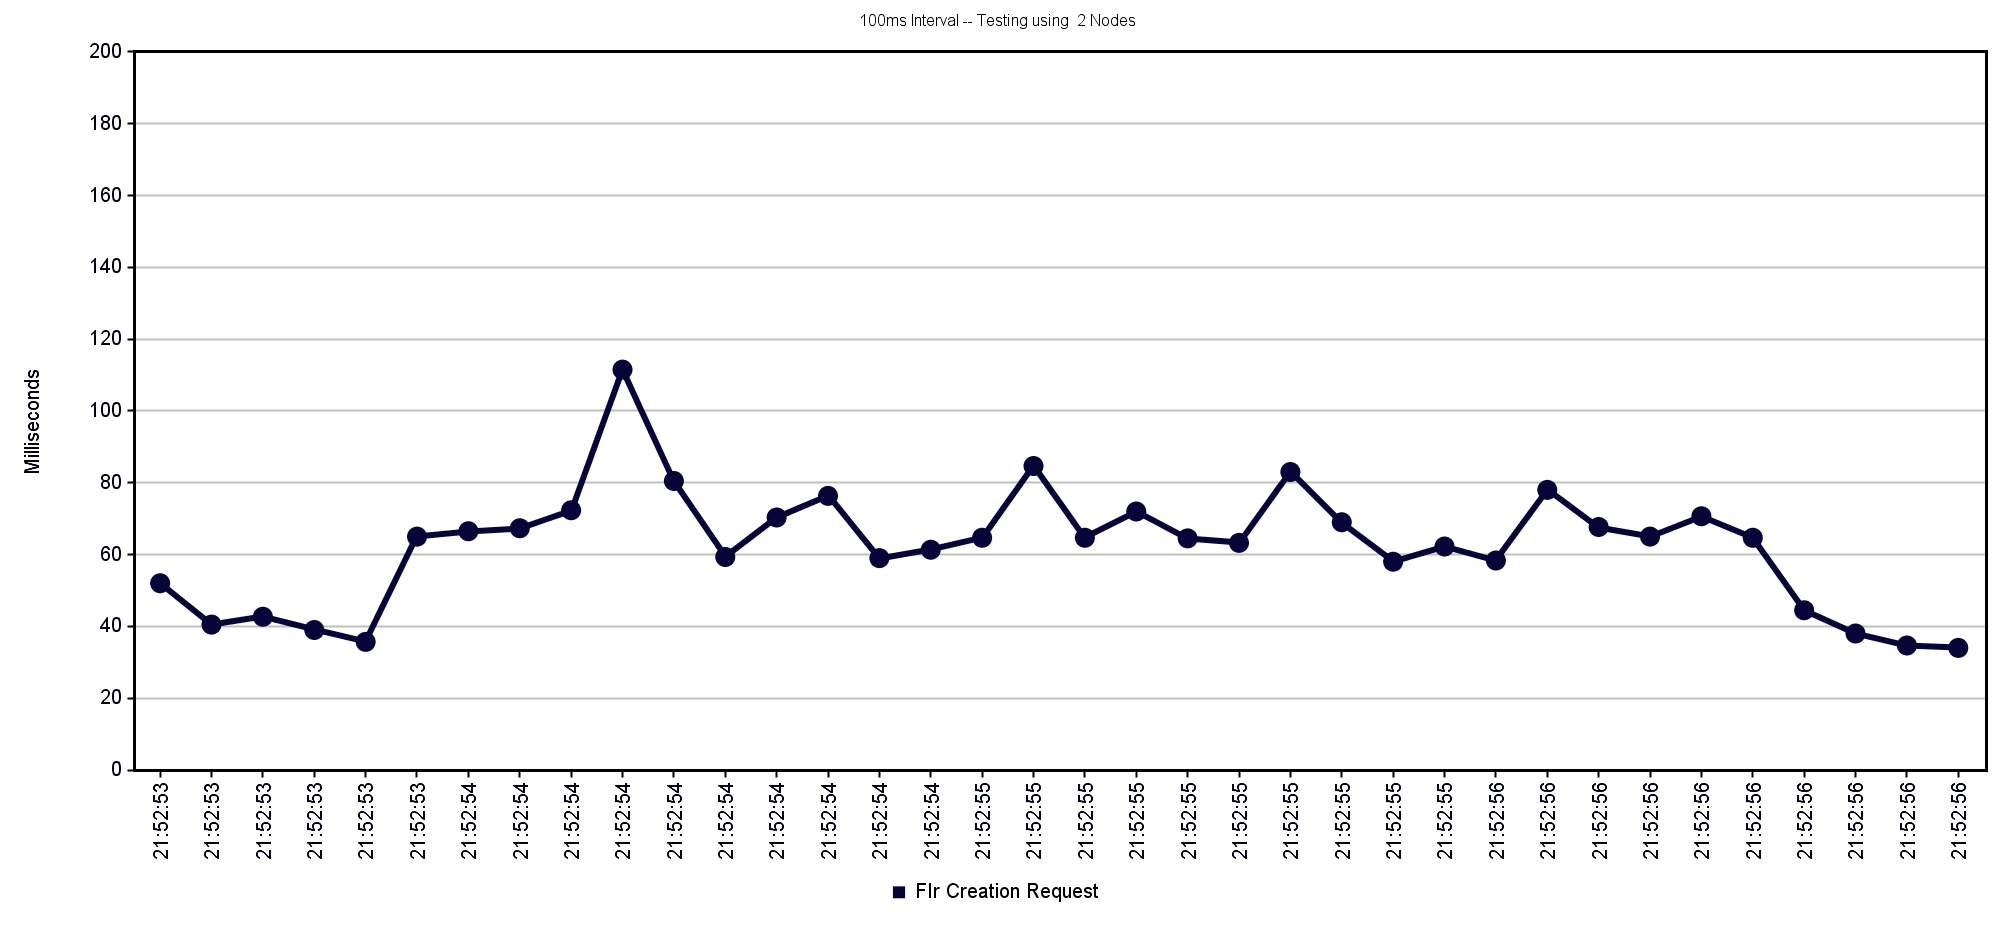

The file beside this chart, header and first rows:
Label, # Samples, Average, Min, Max, Std. Dev., Error %, Throughput, Received KB/sec, Sent KB/sec, Avg. Bytes
FIr Creation Request, 100, 61, 32, 114, 17.23, 0.000%, 27.74, 26.01, 14.06, 960.0
TOTAL, 100, 61, 32, 114, 17.23, 0.000%, 27.74, 26.01, 14.06, 960.0
